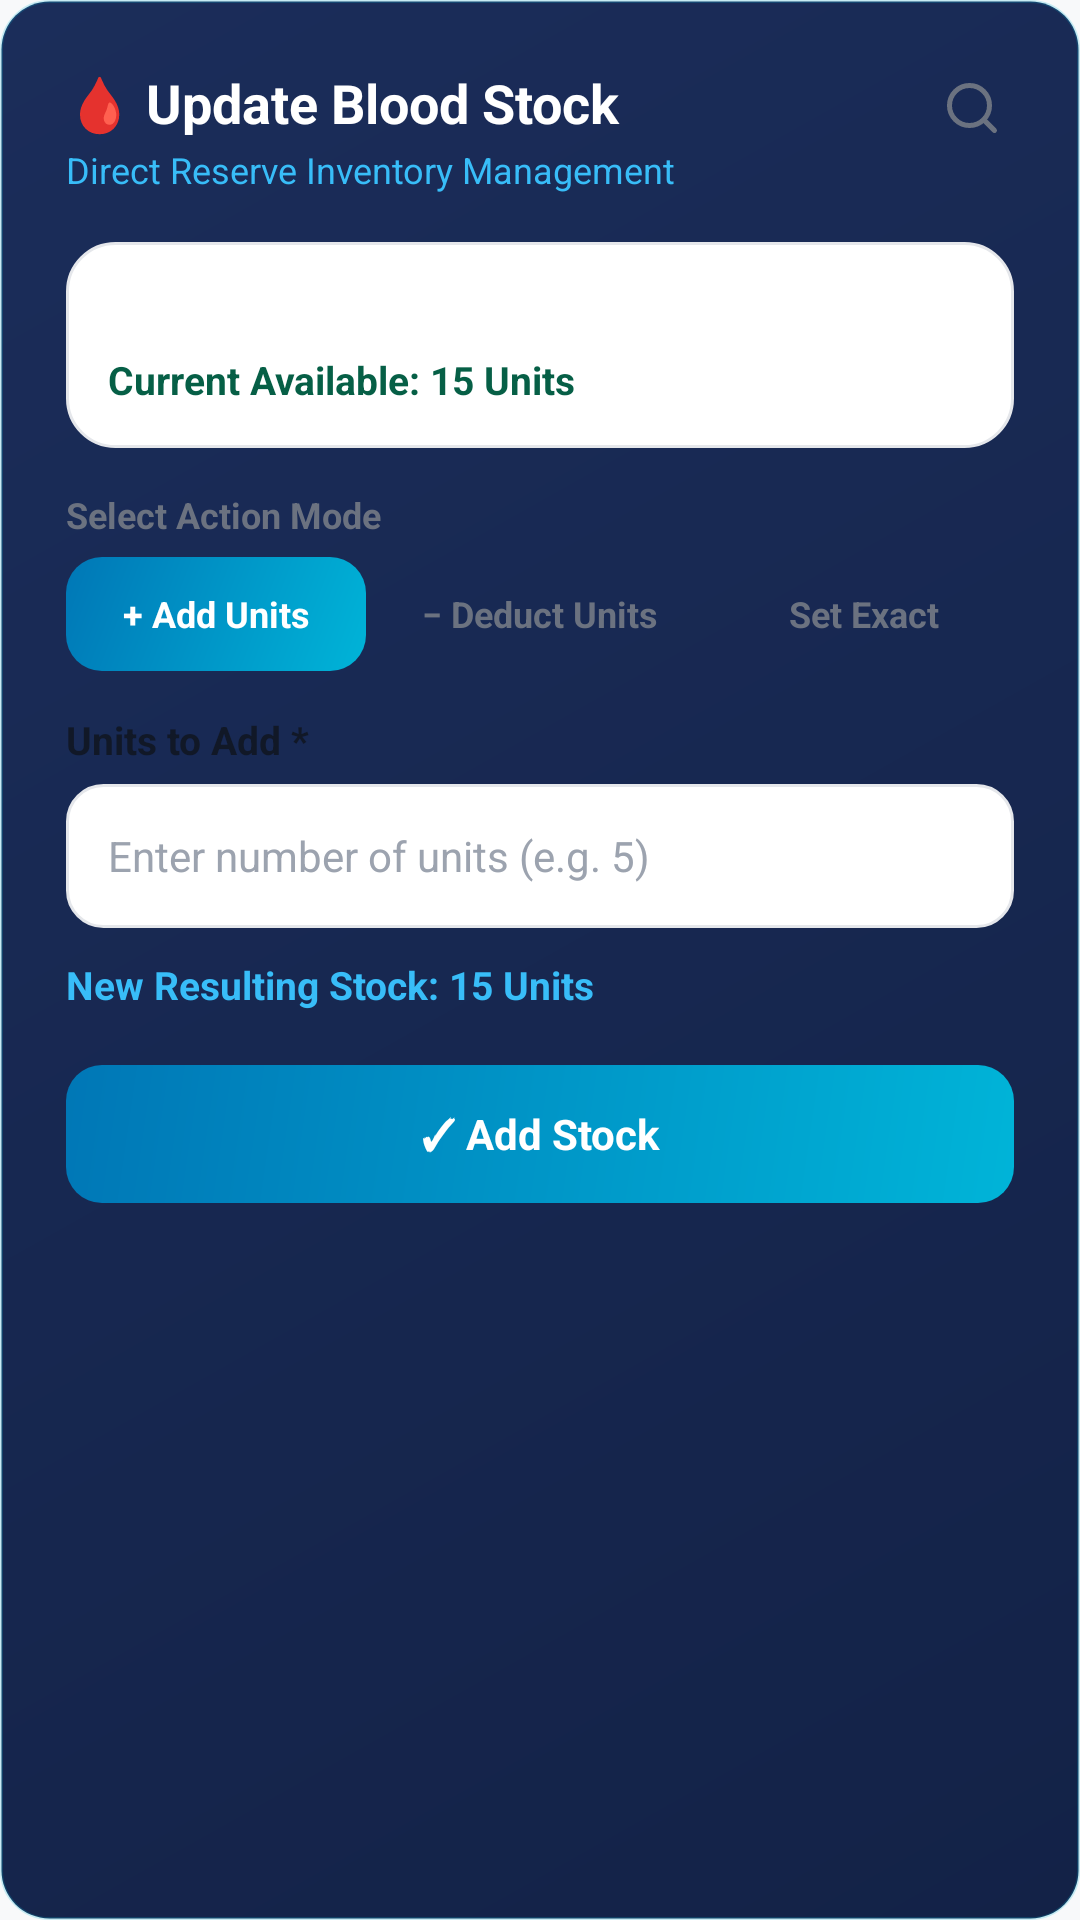

Write the Android layout XML for this screen, with the resource values it uses.
<!-- AndroidManifest.xml: application theme Theme.Blood_Bank -->
<!-- res/layout/dialog_update_inventory_stock.xml -->
<?xml version="1.0" encoding="utf-8"?>
<ScrollView xmlns:android="http://schemas.android.com/apk/res/android"
    xmlns:app="http://schemas.android.com/apk/res-auto"
    android:layout_width="match_parent"
    android:layout_height="wrap_content"
    android:background="@drawable/bg_card_hospital">

    <LinearLayout
        android:layout_width="match_parent"
        android:layout_height="wrap_content"
        android:orientation="vertical"
        android:padding="22dp">

        
        <RelativeLayout
            android:layout_width="match_parent"
            android:layout_height="wrap_content">

            <LinearLayout
                android:layout_width="wrap_content"
                android:layout_height="wrap_content"
                android:orientation="vertical">

                <TextView
                    android:id="@+id/txt_stock_dialog_title"
                    android:layout_width="wrap_content"
                    android:layout_height="wrap_content"
                    android:text="🩸 Update Blood Stock"
                    android:textColor="@color/white"
                    android:textSize="18sp"
                    android:textStyle="bold" />

                <TextView
                    android:id="@+id/txt_stock_dialog_subtitle"
                    android:layout_width="wrap_content"
                    android:layout_height="wrap_content"
                    android:layout_marginTop="2dp"
                    android:text="Direct Reserve Inventory Management"
                    android:textColor="#38BDF8"
                    android:textSize="12sp" />
            </LinearLayout>

            <ImageView
                android:id="@+id/btn_close_update_stock"
                android:layout_width="28dp"
                android:layout_height="28dp"
                android:layout_alignParentEnd="true"
                android:contentDescription="Close"
                android:padding="4dp"
                android:src="@drawable/ic_search"
                app:tint="@color/text_secondary" />
        </RelativeLayout>

        
        <LinearLayout
            android:layout_width="match_parent"
            android:layout_height="wrap_content"
            android:layout_marginTop="16dp"
            android:background="@drawable/bg_card_premium"
            android:orientation="vertical"
            android:padding="14dp">

            <TextView
                android:id="@+id/txt_dialog_current_group"
                android:layout_width="wrap_content"
                android:layout_height="wrap_content"
                android:text="Blood Group: O+"
                android:textColor="@color/white"
                android:textSize="14sp"
                android:textStyle="bold" />

            <TextView
                android:id="@+id/txt_dialog_current_units"
                android:layout_width="wrap_content"
                android:layout_height="wrap_content"
                android:layout_marginTop="4dp"
                android:text="Current Available: 15 Units"
                android:textColor="@color/status_available_text"
                android:textSize="13sp"
                android:textStyle="bold" />
        </LinearLayout>

        
        <TextView
            android:layout_width="wrap_content"
            android:layout_height="wrap_content"
            android:layout_marginTop="14dp"
            android:text="Select Action Mode"
            android:textColor="@color/text_secondary"
            android:textSize="12sp"
            android:textStyle="bold" />

        <LinearLayout
            android:layout_width="match_parent"
            android:layout_height="38dp"
            android:layout_marginTop="6dp"
            android:orientation="horizontal">

            <TextView
                android:id="@+id/btn_mode_add"
                android:layout_width="0dp"
                android:layout_height="match_parent"
                android:layout_marginEnd="4dp"
                android:layout_weight="1"
                android:background="@drawable/bg_button_hospital"
                android:gravity="center"
                android:text="+ Add Units"
                android:textColor="@color/white"
                android:textSize="12sp"
                android:textStyle="bold" />

            <TextView
                android:id="@+id/btn_mode_deduct"
                android:layout_width="0dp"
                android:layout_height="match_parent"
                android:layout_marginHorizontal="4dp"
                android:layout_weight="1"
                android:background="@drawable/bg_chip_status_pending"
                android:gravity="center"
                android:text="− Deduct Units"
                android:textColor="@color/text_secondary"
                android:textSize="12sp"
                android:textStyle="bold" />

            <TextView
                android:id="@+id/btn_mode_set"
                android:layout_width="0dp"
                android:layout_height="match_parent"
                android:layout_marginStart="4dp"
                android:layout_weight="1"
                android:background="@drawable/bg_chip_status_pending"
                android:gravity="center"
                android:text="Set Exact"
                android:textColor="@color/text_secondary"
                android:textSize="12sp"
                android:textStyle="bold" />
        </LinearLayout>

        
        <TextView
            android:id="@+id/txt_label_units_input"
            android:layout_width="wrap_content"
            android:layout_height="wrap_content"
            android:layout_marginTop="14dp"
            android:text="Units to Add *"
            android:textColor="@color/text_primary"
            android:textSize="13sp"
            android:textStyle="bold" />

        <EditText
            android:id="@+id/input_stock_dialog_units"
            android:layout_width="match_parent"
            android:layout_height="48dp"
            android:layout_marginTop="6dp"
            android:background="@drawable/bg_input_field"
            android:hint="Enter number of units (e.g. 5)"
            android:inputType="number"
            android:paddingHorizontal="14dp"
            android:textColor="@color/text_primary"
            android:textColorHint="@color/text_tertiary"
            android:textSize="14sp" />

        
        <TextView
            android:id="@+id/txt_dialog_new_preview"
            android:layout_width="wrap_content"
            android:layout_height="wrap_content"
            android:layout_marginTop="10dp"
            android:text="New Resulting Stock: 15 Units"
            android:textColor="#38BDF8"
            android:textSize="13sp"
            android:textStyle="bold" />

        
        <TextView
            android:id="@+id/txt_dialog_stock_error"
            android:layout_width="wrap_content"
            android:layout_height="wrap_content"
            android:layout_marginTop="6dp"
            android:textColor="@color/status_critical_text"
            android:textSize="12sp"
            android:textStyle="bold"
            android:visibility="gone" />

        
        <TextView
            android:id="@+id/btn_save_stock_dialog"
            android:layout_width="match_parent"
            android:layout_height="46dp"
            android:layout_marginTop="18dp"
            android:background="@drawable/bg_button_hospital"
            android:gravity="center"
            android:text="✓ Add Stock"
            android:textColor="@color/white"
            android:textSize="14sp"
            android:textStyle="bold" />
    </LinearLayout>
</ScrollView>
<!-- resources referenced by this layout -->
<resources>
  <color name="status_available_text">#065F46</color>
  <color name="status_critical_text">#991B1B</color>
  <color name="text_primary">#111827</color>
  <color name="text_secondary">#6B7280</color>
  <color name="text_tertiary">#9CA3AF</color>
  <color name="white">#FFFFFF</color>
  <!-- drawable bg_button_hospital (drawable) -->
  <?xml version="1.0" encoding="utf-8"?>
  <shape xmlns:android="http://schemas.android.com/apk/res/android"
      android:shape="rectangle">
      <gradient
          android:angle="135"
          android:endColor="#0077B6"
          android:startColor="#00B4D8" />
      <corners android:radius="12dp" />
  </shape>
  <!-- drawable bg_card_hospital (drawable) -->
  <?xml version="1.0" encoding="utf-8"?>
  <shape xmlns:android="http://schemas.android.com/apk/res/android"
      android:shape="rectangle">
      <gradient
          android:angle="135"
          android:endColor="#1B2D5A"
          android:startColor="#132247" />
      <corners android:radius="16dp" />
      <stroke
          android:width="1dp"
          android:color="#3300B4D8" />
  </shape>
  <!-- drawable bg_card_premium (drawable) -->
  <?xml version="1.0" encoding="utf-8"?>
  <shape xmlns:android="http://schemas.android.com/apk/res/android"
      android:shape="rectangle">
      <solid android:color="@color/surface" />
      <corners android:radius="16dp" />
      <stroke
          android:width="1dp"
          android:color="@color/surface_border" />
  </shape>
  <!-- drawable bg_input_field (drawable) -->
  <?xml version="1.0" encoding="utf-8"?>
  <shape xmlns:android="http://schemas.android.com/apk/res/android"
      android:shape="rectangle">
      <solid android:color="@color/surface" />
      <corners android:radius="12dp" />
      <stroke
          android:width="1dp"
          android:color="@color/surface_border" />
  </shape>
  <!-- drawable ic_search (drawable) -->
  <vector xmlns:android="http://schemas.android.com/apk/res/android"
      android:width="24dp"
      android:height="24dp"
      android:viewportWidth="24"
      android:viewportHeight="24">
    <path
        android:pathData="M11,19A8,8 0,1 0,11 3A8,8 0,0 0,11 19ZM21,21L16.65,16.65"
        android:fillColor="#00000000"
        android:strokeColor="#FF0F172A"
        android:strokeWidth="2"
        android:strokeLineCap="round"
        android:strokeLineJoin="round"/>
  </vector>
  <style name="Theme.Blood_Bank" parent="Base.Theme.Blood_Bank" />
  <color name="surface">#FFFFFF</color>
  <color name="surface_border">#E5E7EB</color>
  <color name="primary">#DC2626</color>
  <color name="primary_dark">#B91C1C</color>
  <color name="on_primary">#FFFFFF</color>
  <color name="primary_container">#FEE2E2</color>
  <color name="on_primary_container">#FFCDD2</color>
  <color name="secondary">#64748B</color>
  <color name="on_secondary">#FFFFFF</color>
  <color name="background">#F8F9FA</color>
  <color name="surface_variant">#F8F9FA</color>
  <style name="ShapeAppearance.App.MediumComponent" parent="ShapeAppearance.Material3.Corner.Medium">
          <item name="cornerSize">16dp</item>
      </style>
</resources>
